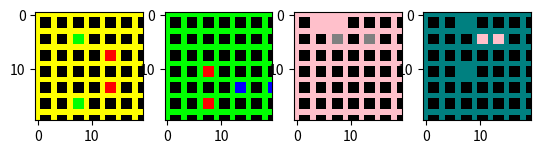

The matplotlib source for this figure:
import numpy as np
from typing import *
black, blue, red, green, yellow, grey, pink, orange, teal, maroon = range(10)

def flood_fill_at_coord(grid, x, y, color):
    """
    Given a grid, a coordinate (x, y) and a color, this function fills the region of the grid that contains the coordinate
    (x, y) with the given color.
    
    Args:
    1. grid: np.ndarray - A numpy array representing the input grid.
    2. x: int - An integer representing the x-coordinate of the point to start the flood fill at.
    3. y: int - An integer representing the y-coordinate of the point to start the flood fill at.
    4. color: int - An integer representing the color to fill the region with.
    
    Returns:
    None
    """
    if x < 0 or x >= grid.shape[0] or y < 0 or y >= grid.shape[1]:
        return
    if grid[x, y] != black:
        return
    grid[x, y] = color
    flood_fill_at_coord(grid, x + 1, y, color)
    flood_fill_at_coord(grid, x - 1, y, color)
    flood_fill_at_coord(grid, x, y + 1, color)
    flood_fill_at_coord(grid, x, y - 1, color)

def make_input1():
    # first make a 20 x 20 black grid
    grid = np.zeros((20, 20), dtype=int)
    # then make the jail cells . . .
    # make horizontal bars skipping every 2, use yellow for bars
    for i in range(0, 20, 3):
        grid[i, 0:20] = yellow
    # make vertical bars skipping every 2, use yellow for bars
    for j in range(0, 20, 3):
        grid[0:20, j] = yellow

    # for the big cell coordinate 4, 4, convert it into grid coordinate
    x, y = 4 * 3 + 1, 4 * 3 + 1
    # floodfill it to be red in that cell
    flood_fill_at_coord(grid, x, y, red)

    # do the same, but at big coordinate 2, 4, use red
    x, y = 2 * 3 + 1, 4 * 3 + 1
    flood_fill_at_coord(grid, x, y, red)

    # make 2 green jail cells at big coordinate 1, 2 and 5, 2
    x, y = 1 * 3 + 1, 2 * 3 + 1
    flood_fill_at_coord(grid, x, y, green)
    x, y = 5 * 3 + 1, 2 * 3 + 1
    flood_fill_at_coord(grid, x, y, green)

    return grid

def make_input2():
    # do the same as make_input1, but use green for jail bars
    # use blue for the big cells
    grid = np.zeros((20, 20), dtype=int)
    for i in range(0, 20, 3):
        grid[i, 0:20] = green
    for j in range(0, 20, 3):
        grid[0:20, j] = green
    # fill the big coordinate at 4, 4 and 4, 6 with blue
    x, y = 4 * 3 + 1, 4 * 3 + 1
    flood_fill_at_coord(grid, x, y, blue)
    x, y = 4 * 3 + 1, 6 * 3 + 1
    flood_fill_at_coord(grid, x, y, blue)

    # fill the big coordinate at 3, 2 and 5, 2 with red
    x, y = 3 * 3 + 1, 2 * 3 + 1
    flood_fill_at_coord(grid, x, y, red)
    x, y = 5 * 3 + 1, 2 * 3 + 1
    flood_fill_at_coord(grid, x, y, red)

    return grid

# abstract the input generation as a function with arguments
# jail size, bar color, and two cell colors cell_color1 and cell_color2,
# along with 2 pairs of coordinates for the big cells
def make_input(jail_size, bar_color, group_coords_with_colors):
    grid = np.zeros((20, 20), dtype=int)
    for i in range(0, 20, jail_size + 1):
        grid[i, 0:20] = bar_color
    for j in range(0, 20, jail_size + 1):
        grid[0:20, j] = bar_color
    for group_coords in group_coords_with_colors:
        x1, y1 = group_coords[0]
        x2, y2 = group_coords[1]
        color = group_coords[2]
        x, y = x1 * (jail_size + 1) + 1, y1 * (jail_size + 1) + 1
        flood_fill_at_coord(grid, x, y, color)
        x, y = x2 * (jail_size + 1) + 1, y2 * (jail_size + 1) + 1
        flood_fill_at_coord(grid, x, y, color)

    return grid

# abstract the input generation as a function with no arguments
# instead, use random values for the arguments
def make_input_random():
    jail_size = np.random.randint(2, 5)
    bar_color = np.random.randint(1, 10)
    cell_color1 = np.random.randint(1, 10)
    cell_color2 = np.random.randint(1, 10)

    # compute the biggest possible coordinates for the big cells
    max_x = 20 // (jail_size + 1) - 1
    max_y = 20 // (jail_size + 1) - 1

    def make_big_group_coords():
        # decide if it is horizontal or vertical
        is_horizontal = np.random.random() < 0.5
        # if horizontal, pick one Y and two X
        if is_horizontal:
            y = np.random.randint(0, max_y)
            x1 = np.random.randint(0, max_x)
            x2 = np.random.randint(0, max_x)
            return (x1, y), (x2, y)
        # if vertical, pick one X and two Y
        else:
            x = np.random.randint(0, max_x)
            y1 = np.random.randint(0, max_y)
            y2 = np.random.randint(0, max_y)
            return (x, y1), (x, y2)
        
    # make 2 gropus of big cells, with colors
    group1_coords_with_colors = make_big_group_coords() + (cell_color1,)
    group2_coords_with_colors = make_big_group_coords() + (cell_color2,)

    return make_input(jail_size, bar_color, [group1_coords_with_colors, group2_coords_with_colors])

if __name__ == '__main__':
    input_grids = [make_input1(), make_input2(), make_input_random(), make_input_random()]
   

    import matplotlib.pyplot as plt
    fig, axs = plt.subplots(1, len(input_grids))
    for _, input_grid in enumerate(input_grids):
        # use the color scheme listed above to color the grid
        colored_grid = np.zeros(input_grid.shape + (3,), dtype=int)
        for i in range(input_grid.shape[0]):
            for j in range(input_grid.shape[1]):
                if input_grid[i, j] == black:
                    colored_grid[i, j] = [0, 0, 0]
                elif input_grid[i, j] == blue:
                    colored_grid[i, j] = [0, 0, 255]
                elif input_grid[i, j] == red:
                    colored_grid[i, j] = [255, 0, 0]
                elif input_grid[i, j] == green:
                    colored_grid[i, j] = [0, 255, 0]
                elif input_grid[i, j] == yellow:
                    colored_grid[i, j] = [255, 255, 0]
                elif input_grid[i, j] == grey:
                    colored_grid[i, j] = [128, 128, 128]
                elif input_grid[i, j] == pink:
                    colored_grid[i, j] = [255, 192, 203]
                elif input_grid[i, j] == orange:
                    colored_grid[i, j] = [255, 165, 0]
                elif input_grid[i, j] == teal:
                    colored_grid[i, j] = [0, 128, 128]
                elif input_grid[i, j] == maroon:
                    colored_grid[i, j] = [128, 0, 0]
        axs[_].imshow(colored_grid)


    plt.show()